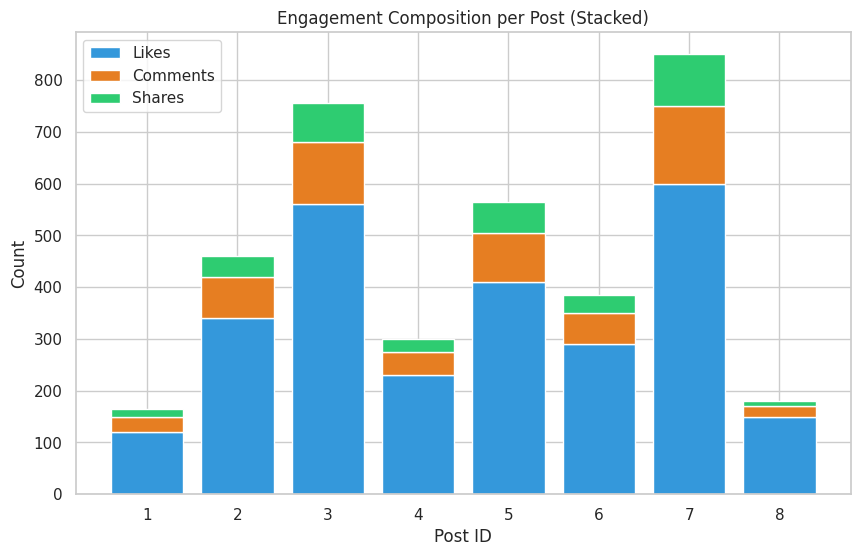
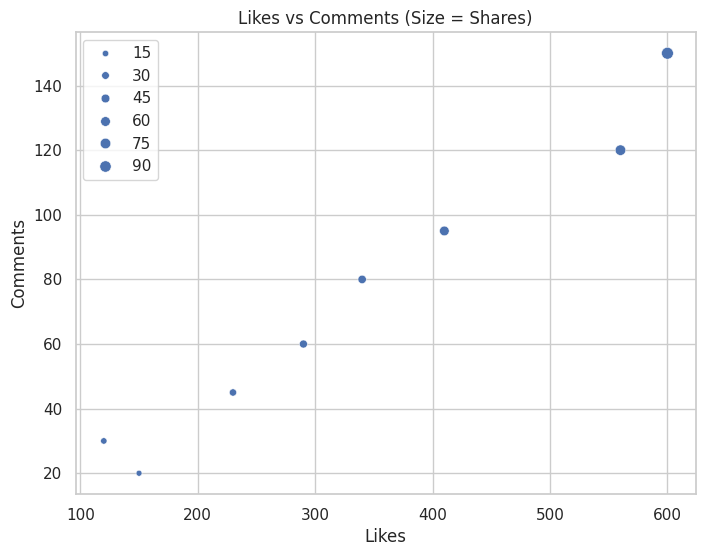
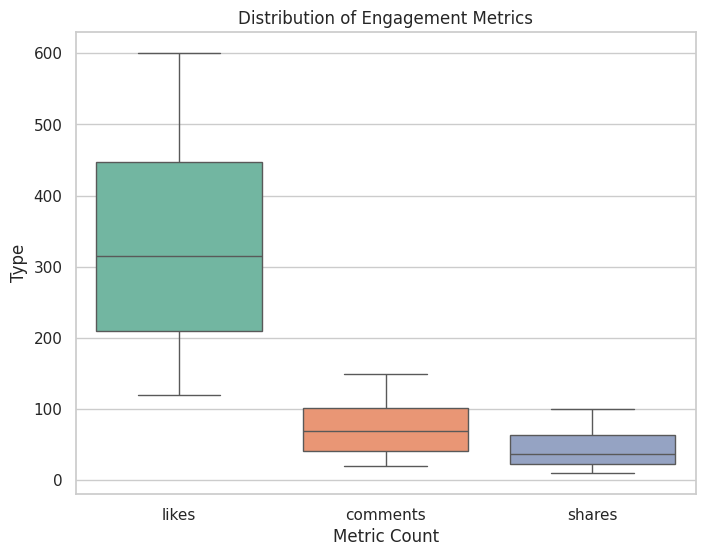

The matplotlib source for these figures, in order:
import pandas as pd
import matplotlib
matplotlib.use("Agg")  # headless mode (no GUI)
import matplotlib.pyplot as plt
import seaborn as sns
# TODO: 1. Set the Seaborn theme to "whitegrid" for better styling
sns.set_theme(style="whitegrid")
# 1. Load Data
def load_data():
    """
    Create and return a Pandas DataFrame containing social media engagement data.
    """
    # We have pre-filled the data for you to save time!
    data = {
        "post_id": [1, 2, 3, 4, 5, 6, 7, 8],
        "likes": [120, 340, 560, 230, 410, 290, 600, 150],
        "comments": [30, 80, 120, 45, 95, 60, 150, 20],
        "shares": [15, 40, 75, 25, 60, 35, 100, 10]
    }
    # TODO: 2. Create a DataFrame from the dictionary above
    df = pd.DataFrame(data)
    print("Data loaded successfully!")
    # TODO: 3. Return the DataFrame
    return df
# 2. Compute Engagement
def analyze_engagement(df):
    """
    Calculate total engagement column.
    """
    # TODO: 4. Create a new column "total_engagement"
    # Formula: likes + comments + shares
    df["total_engagement"]=df["likes"]+df["comments"]+df["shares"]
    print("\nEngagement Summary (First 5 rows):")
    # We check if the column exists to avoid errors
    if "total_engagement" in df.columns:
        # TODO: 5.Print first 5 rows of post_id and total_engagement columns
        print(df[["post_id","total_engagement"]].head(5))
    return df
# 3. Stacked Bar Chart (Matplotlib)
def plot_engagement_composition(df):
    """
    Visualize Likes, Comments, and Shares using a Stacked Bar Chart.
    """
    # TODO: 6. Set figure size to 10 inches by 6 inches
    plt.figure(figsize=(10,6))
    # --- Layer 1: Likes (Base) ---
    # TODO: 7. Plot 'likes' vs 'post_id'
    # Label="Likes", Color="#3498db"
    plt.bar(df["post_id"],df["likes"],label="Likes",color="#3498db")
    # --- Layer 2: Comments (Stacked on Likes) ---
    # TODO: 8. Plot 'comments' vs 'post_id'.
    # IMPORTANT: Use the parameter bottom=df["likes"] to stack it!
    # Label="Comments", Color="#e67e22"
    plt.bar(df["post_id"],df['comments'],label="Comments",color="#e67e22",bottom=df["likes"])
    # --- Layer 3: Shares (Stacked on Likes + Comments) ---
    # TODO: 9. Calculate the new bottom (likes + comments)
    bottom_heights = df["likes"]+df["comments"]
    # TODO: 10. Plot 'shares' vs 'post_id' using bottom=bottom_heights
    # Label="Shares", Color="#2ecc71"
    plt.bar(df["post_id"],df["shares"],bottom=bottom_heights,label="Shares", color="#2ecc71")
    # TODO: 11. Add title, labels, and legend
    # Title: "Engagement Composition per Post (Stacked)"
    plt.title("Engagement Composition per Post (Stacked)")
    plt.xlabel("Post ID")
    plt.ylabel("Count")
    plt.legend()
    filename = "engagement_composition.png"
    plt.savefig(filename)
    # TODO: Save the plot
    print(f"Chart saved: {filename}")
# 4. Bubble Chart (Seaborn)
def plot_metrics_relationship(df):
    """
    Visualize Likes vs Comments, with bubble size representing Shares.
    """
    # TODO: 12. Set figure size to 8 inches by 6 inches
    plt.figure(figsize=(8,6))
    # TODO: 13. Create a Scatter Plot (Bubble Chart)
    # x="likes", y="comments"
    # size="shares" (This makes it a bubble chart)
    sns.scatterplot(data=df, x="likes",y="comments",size="shares")
    # TODO: 14. Add title and labels
    # Title: "Likes vs Comments (Size = Shares)"
    plt.title("Likes vs Comments (Size = Shares)")
    plt.xlabel("Likes")
    plt.ylabel("Comments")
    plt.legend()
    filename = "metrics_relationship.png"
    # TODO: Save the plot
    plt.savefig(filename)
    print(f"Chart saved: {filename}")

# 5. Box Plot with Melt (Pandas + Seaborn)
def plot_engagement_distribution(df):
    """
    Compare distributions of Likes vs Comments vs Shares.
    """
    # TODO: 15. Reshape the data using df.melt()
    # Transforms the columns "likes", "comments", "shares" into rows
    # Hint: id_vars="post_id", value_vars=["likes", "comments", "shares"], var_name="metric", value_name="count"
    melted_df = df.melt(id_vars="post_id",value_vars=["likes","comments","shares"],var_name="metric",value_name="count")
    # TODO: 16. Set figure size to 8 inches by 6 inches
    plt.figure(figsize=(8,6))
    # TODO: 17. Create a Box Plot using the melted_df
    # x="metric", y="count", hue="metric"
    # palette="Set2", legend=False
    sns.boxplot(data=melted_df,x="metric",y="count",hue="metric",palette="Set2",legend=False)
    # TODO: 18. Add title and labels
    # Title: "Distribution of Engagement Metrics"
    plt.xlabel("Metric Count")
    plt.ylabel("Type")
    plt.title("Distribution of Engagement Metrics")
    filename = "engagement_distribution.png"
    # TODO: Save the plot
    plt.savefig(filename)
    print(f"Chart saved: {filename}")
if __name__ == "__main__":
    print("Social Media Engagement Analyzer Project\n")
    df = load_data()
    if df is not None:
        df = analyze_engagement(df)
        if "total_engagement" in df.columns:
            plot_engagement_composition(df)
            plot_metrics_relationship(df)
            plot_engagement_distribution(df)
        else:
            print("... Please complete the analyze_engagement function.")
    else:
        print("... Please complete the load_data function.")
